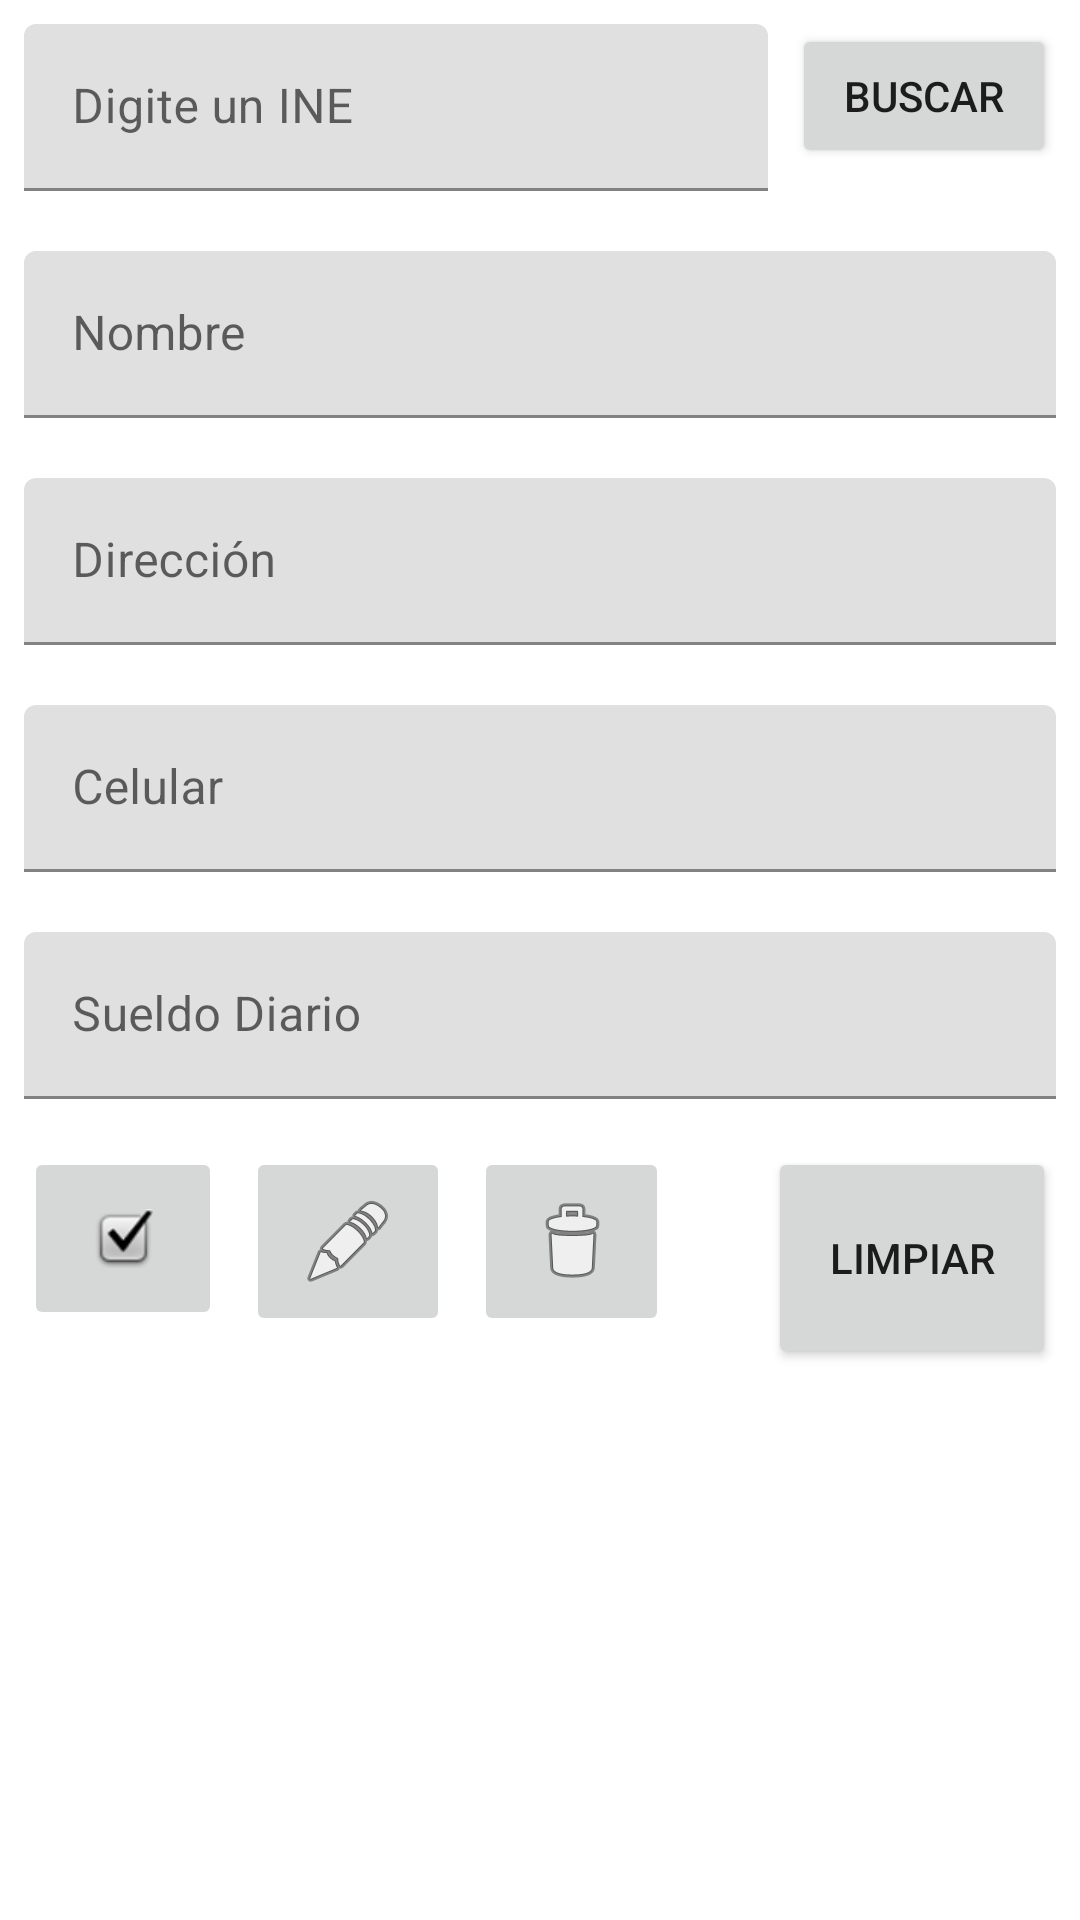

The Android layout XML behind this screen, and the referenced resources:
<!-- AndroidManifest.xml: application theme Theme.Personal -->
<!-- res/layout/fragment_buscar_ine.xml -->
<?xml version="1.0" encoding="utf-8"?>
<androidx.constraintlayout.widget.ConstraintLayout xmlns:android="http://schemas.android.com/apk/res/android"
    xmlns:app="http://schemas.android.com/apk/res-auto"
    xmlns:tools="http://schemas.android.com/tools"
    android:layout_width="match_parent"
    android:layout_height="match_parent"
    tools:context=".ui.fragment.BuscarIneFragment">

    <com.google.android.material.textfield.TextInputLayout
        android:id="@+id/til_buscar_ine"
        android:layout_width="0dp"
        android:layout_height="wrap_content"
        android:layout_marginStart="8dp"
        android:layout_marginTop="8dp"
        android:layout_marginEnd="8dp"
        app:layout_constraintEnd_toStartOf="@+id/bt_buscar"
        app:layout_constraintStart_toStartOf="parent"
        app:layout_constraintTop_toTopOf="parent">

        <com.google.android.material.textfield.TextInputEditText
            android:id="@+id/et_buscar_ine"
            android:layout_width="match_parent"
            android:layout_height="wrap_content"
            android:hint="Digite un INE" />
    </com.google.android.material.textfield.TextInputLayout>

    <Button
        android:id="@+id/bt_buscar"
        android:layout_width="wrap_content"
        android:layout_height="wrap_content"
        android:layout_marginTop="8dp"
        android:layout_marginEnd="8dp"
        android:text="Buscar"
        app:layout_constraintEnd_toEndOf="parent"
        app:layout_constraintTop_toTopOf="parent" />

    <com.google.android.material.textfield.TextInputLayout
        android:id="@+id/til_nombre"
        android:layout_width="0dp"
        android:layout_height="wrap_content"
        android:layout_marginStart="8dp"
        android:layout_marginTop="20dp"
        android:layout_marginEnd="8dp"
        app:layout_constraintEnd_toEndOf="parent"
        app:layout_constraintStart_toStartOf="parent"
        app:layout_constraintTop_toBottomOf="@+id/til_buscar_ine">

        <com.google.android.material.textfield.TextInputEditText
            android:id="@+id/et_nombre"
            android:layout_width="match_parent"
            android:layout_height="wrap_content"
            android:hint="Nombre" />
    </com.google.android.material.textfield.TextInputLayout>

    <com.google.android.material.textfield.TextInputLayout
        android:id="@+id/til_direccion"
        android:layout_width="0dp"
        android:layout_height="wrap_content"
        android:layout_marginStart="8dp"
        android:layout_marginTop="20dp"
        android:layout_marginEnd="8dp"
        app:layout_constraintEnd_toEndOf="parent"
        app:layout_constraintStart_toStartOf="parent"
        app:layout_constraintTop_toBottomOf="@+id/til_nombre">

        <com.google.android.material.textfield.TextInputEditText
            android:id="@+id/et_direccion"
            android:layout_width="match_parent"
            android:layout_height="wrap_content"
            android:hint="Dirección" />
    </com.google.android.material.textfield.TextInputLayout>

    <com.google.android.material.textfield.TextInputLayout
        android:id="@+id/til_celular"
        android:layout_width="0dp"
        android:layout_height="wrap_content"
        android:layout_marginStart="8dp"
        android:layout_marginTop="20dp"
        android:layout_marginEnd="8dp"
        app:layout_constraintEnd_toEndOf="parent"
        app:layout_constraintStart_toStartOf="parent"
        app:layout_constraintTop_toBottomOf="@+id/til_direccion">

        <com.google.android.material.textfield.TextInputEditText
            android:id="@+id/et_celular"
            android:layout_width="match_parent"
            android:layout_height="wrap_content"
            android:hint="Celular" />
    </com.google.android.material.textfield.TextInputLayout>

    <com.google.android.material.textfield.TextInputLayout
        android:id="@+id/til_sueldo_diario"
        android:layout_width="0dp"
        android:layout_height="wrap_content"
        android:layout_marginStart="8dp"
        android:layout_marginTop="20dp"
        android:layout_marginEnd="8dp"
        app:layout_constraintEnd_toEndOf="parent"
        app:layout_constraintStart_toStartOf="parent"
        app:layout_constraintTop_toBottomOf="@+id/til_celular">

        <com.google.android.material.textfield.TextInputEditText
            android:id="@+id/et_sueldo_diario"
            android:layout_width="match_parent"
            android:layout_height="wrap_content"
            android:hint="Sueldo Diario" />
    </com.google.android.material.textfield.TextInputLayout>

    <Button
        android:id="@+id/btnlimpiar"
        android:layout_width="96dp"
        android:layout_height="74dp"
        android:layout_marginTop="16dp"
        android:layout_marginEnd="8dp"
        android:text="Limpiar"
        app:layout_constraintEnd_toEndOf="parent"
        app:layout_constraintTop_toBottomOf="@+id/til_sueldo_diario" />

    <ImageButton
        android:id="@+id/imageButton"
        android:layout_width="66dp"
        android:layout_height="61dp"
        android:layout_marginStart="8dp"
        android:layout_marginTop="16dp"
        android:src="@android:drawable/checkbox_on_background"
        app:layout_constraintStart_toStartOf="parent"
        app:layout_constraintTop_toBottomOf="@+id/til_sueldo_diario" />

    <ImageButton
        android:id="@+id/imageButton2"
        android:layout_width="68dp"
        android:layout_height="63dp"
        android:layout_marginStart="8dp"
        android:layout_marginTop="16dp"
        android:src="@android:drawable/ic_menu_edit"
        app:layout_constraintStart_toEndOf="@+id/imageButton"
        app:layout_constraintTop_toBottomOf="@+id/til_sueldo_diario" />

    <ImageButton
        android:id="@+id/imageButton3"
        android:layout_width="65dp"
        android:layout_height="63dp"
        android:layout_marginStart="8dp"
        android:layout_marginTop="16dp"
        android:src="@android:drawable/ic_menu_delete"
        app:layout_constraintStart_toEndOf="@+id/imageButton2"
        app:layout_constraintTop_toBottomOf="@+id/til_sueldo_diario" />

</androidx.constraintlayout.widget.ConstraintLayout>
<!-- resources referenced by this layout -->
<resources>
  <style name="Theme.Personal" parent="Theme.MaterialComponents.DayNight.DarkActionBar">
          
          <item name="colorPrimary">@color/purple_500</item>
          <item name="colorPrimaryVariant">@color/purple_700</item>
          <item name="colorOnPrimary">@color/white</item>
          
          <item name="colorSecondary">@color/teal_200</item>
          <item name="colorSecondaryVariant">@color/teal_700</item>
          <item name="colorOnSecondary">@color/black</item>
          
          <item name="android:statusBarColor">?attr/colorPrimaryVariant</item>
          
      </style>
  <color name="purple_500">#FF6200EE</color>
  <color name="purple_700">#FF3700B3</color>
  <color name="white">#FFFFFFFF</color>
  <color name="teal_200">#FF03DAC5</color>
  <color name="teal_700">#FF018786</color>
  <color name="black">#FF000000</color>
</resources>
